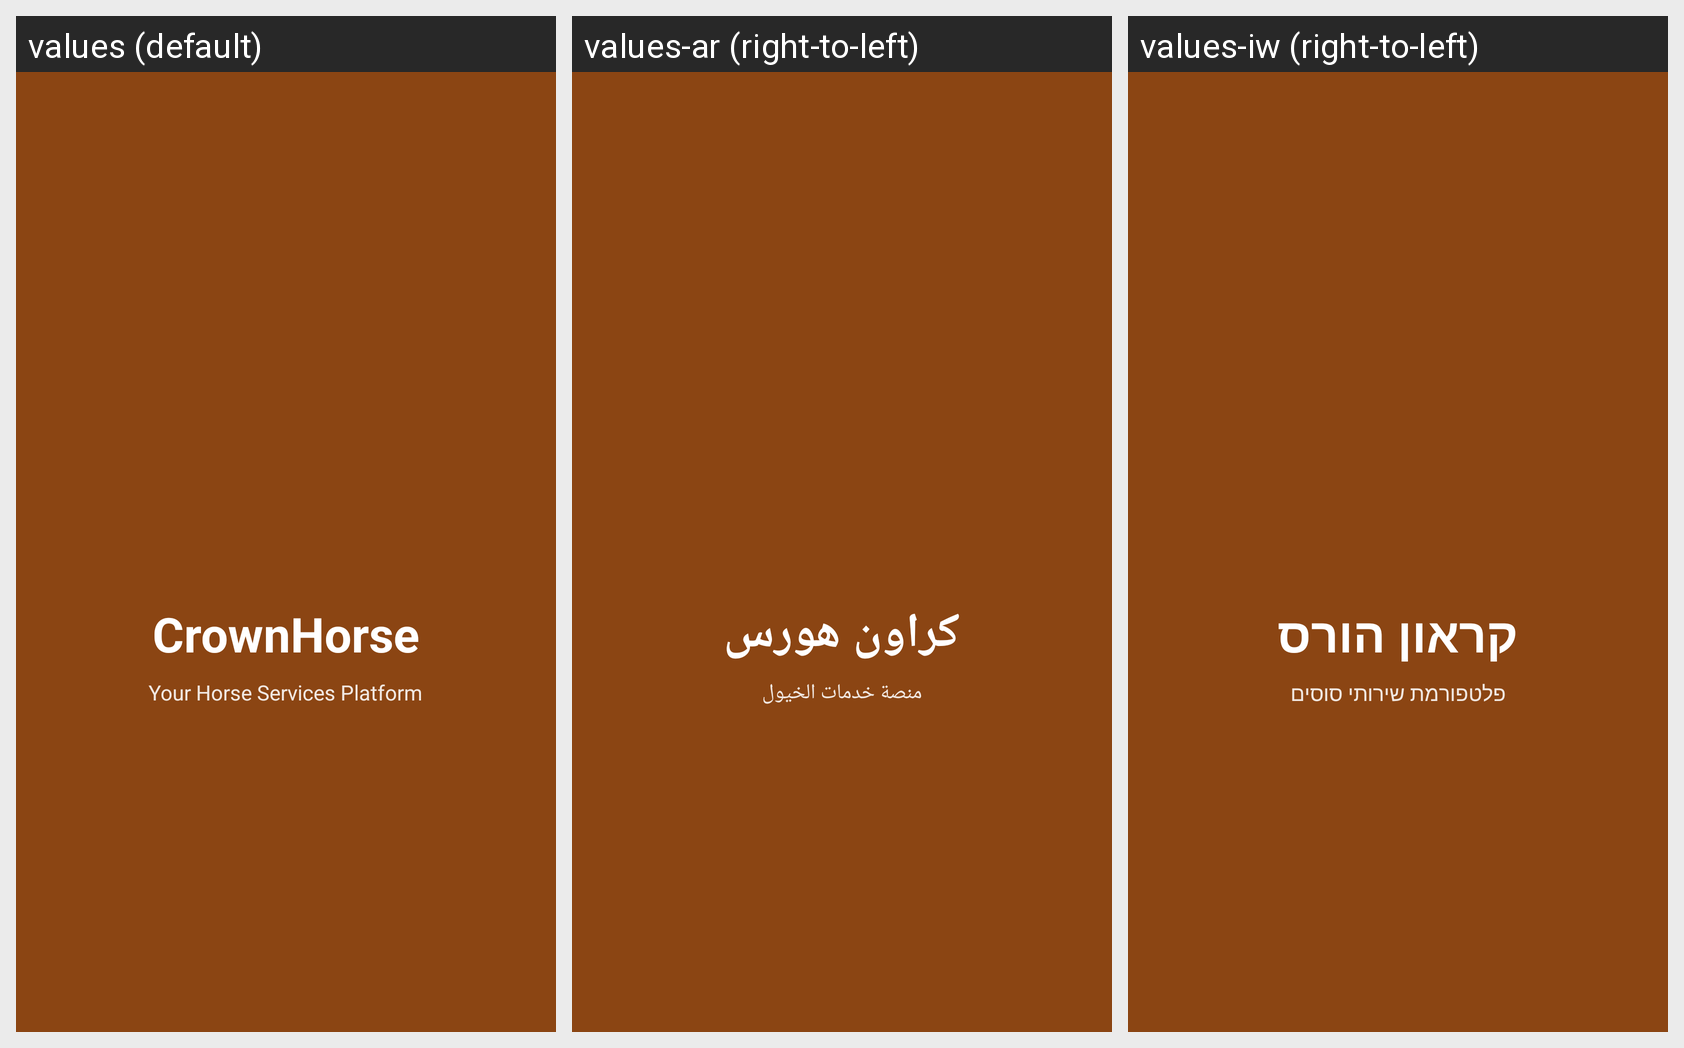

Translations of the strings shown on this Android screen, per locale in the grid:
Android screen res/layout/activity_splash.xml rendered under 3 locales, left to right: values (default), values-ar (right-to-left), values-iw (right-to-left). Device: Nexus 5 (rendered at 1080×1920; each locale shown at half size, 540×960, under a caption strip naming it); theme Theme.CrownHorse.Splash.
Strings drawn on this screen, with the default value and each locale's value (text and hints the layout hard-codes, and strings that could not be matched under every locale, appear in the picture but are not listed):

app_name
  values: CrownHorse
  values-ar: كراون هورس
  values-iw: קראון הורס

tagline
  values: Your Horse Services Platform
  values-ar: منصة خدمات الخيول
  values-iw: פלטפורמת שירותי סוסים
